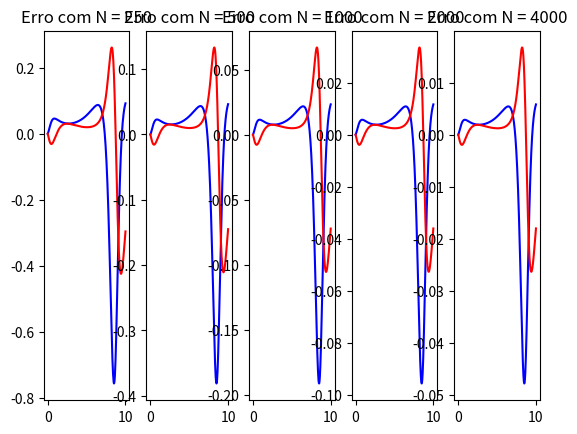

This chart was generated by the following Python code:
# MAP 3122 - EP 2 - Tomografia Computadorizada - Métodos numéricos para resolução de EDOs
# [redacted]
# [redacted]

import numpy as np
import matplotlib.pyplot as plt
from math import fabs

def eulerImplicito(x0, y0, f, g, n, T):
    # x0: valor inicial de x
    # y0: valor inicial de y
    # f e g: Funcoes da EDO para x' e y'
    # n : numero de passos
    # T = [T0,Tf]: Instantes inicial e final

    x = [x0]
    y = [y0]
    h = (T[1]-T[0])/n

    l = 0
    t = T[0]
    for l in range(0, n):
        xl1_aprox = x[l] + f(x[l], y[l])*h  # Calcula a aproximacao inicial para X_l+1
        yl1_aprox = y[l] + g(x[l], y[l])*h  # Calcula a aproximacao inicial para Y_l+1

        Jacobiano = [[1 - h*(2/3 - (4/3)*y[l]), -h*(-(4/3)*x[l])], [-h*y[l], 1 - h*(x[l] - 1)]]
        invJ = np.linalg.inv(Jacobiano)
        for i in range(0, 7):  # 7 passos do metodo de newton
            xl1_new = xl1_aprox - invJ[0][0]*(xl1_aprox-h*f(xl1_aprox, yl1_aprox) - x[l]) - invJ[0][1]*(yl1_aprox-h*g(xl1_aprox, yl1_aprox) - y[l])
            yl1_aprox = yl1_aprox - invJ[1][0]*(xl1_aprox-h*f(xl1_aprox, yl1_aprox) - x[l]) - invJ[1][1]*(yl1_aprox-h*g(xl1_aprox, yl1_aprox) - y[l])
            xl1_aprox = xl1_new
        x.append(x[l] + f(xl1_aprox, yl1_aprox)*h)  # Implementa o metodo de Euler implicito: X_l+1 = X_l + f(t_l+1, x_l+1, y_l+1)*h
        y.append(y[l] + g(xl1_aprox, yl1_aprox)*h)  # Implementa o metodo de Euler implicito: Y_l+1 = Y_l + f(t_l+1, x_l+1, y_l+1)*h
        t += h
    return x, y

def eulerExplicito(x0, y0, h, f, g):
# x0 e y0: valores iniciais
# h: tamanho do "passo" de cada iteracao
# f e g = Funções do Sistema EDO

    x = [x0]
    y = [y0]

    for l in range(0, n):
        x.append(x[l] + f(x[l], y[l])*h)  # x(l+1) = x(l) + f(x(l), y(l))*h
        y.append(y[l] + g(x[l], y[l])*h)  # y(l+1) = y(l) + g(x(l), y(l))*h

    return x, y

# Valores fixos
T = [0, 10.0]
f = lambda x, y: (2/3)*x - (4/3)*x*y
g = lambda x, y: (x-1)*y
x0 = 1.5
y0 = 1.5

valoresN = [250, 500, 1000, 2000, 4000]

pos = 1
for n in valoresN:
    xim, yim = eulerImplicito(x0, y0, f, g, n, T)

    h = (T[1] - T[0]) / n
    xex, yex = eulerExplicito(x0, y0, h, f, g)

    Ex = np.subtract(xim, xex)
    Ey = np.subtract(yim, yex)

    t_eixo = []
    for i in range(0, n+1):
        t_eixo.append(T[0] + ((T[1]-T[0])/n)*i)

    plt.subplot(1, 5, pos)
    plt.plot(t_eixo, Ex, color='blue')
    plt.plot(t_eixo, Ey, color='red')
    plt.title("Erro com N = " + str(n))

    pos += 1

plt.show()
